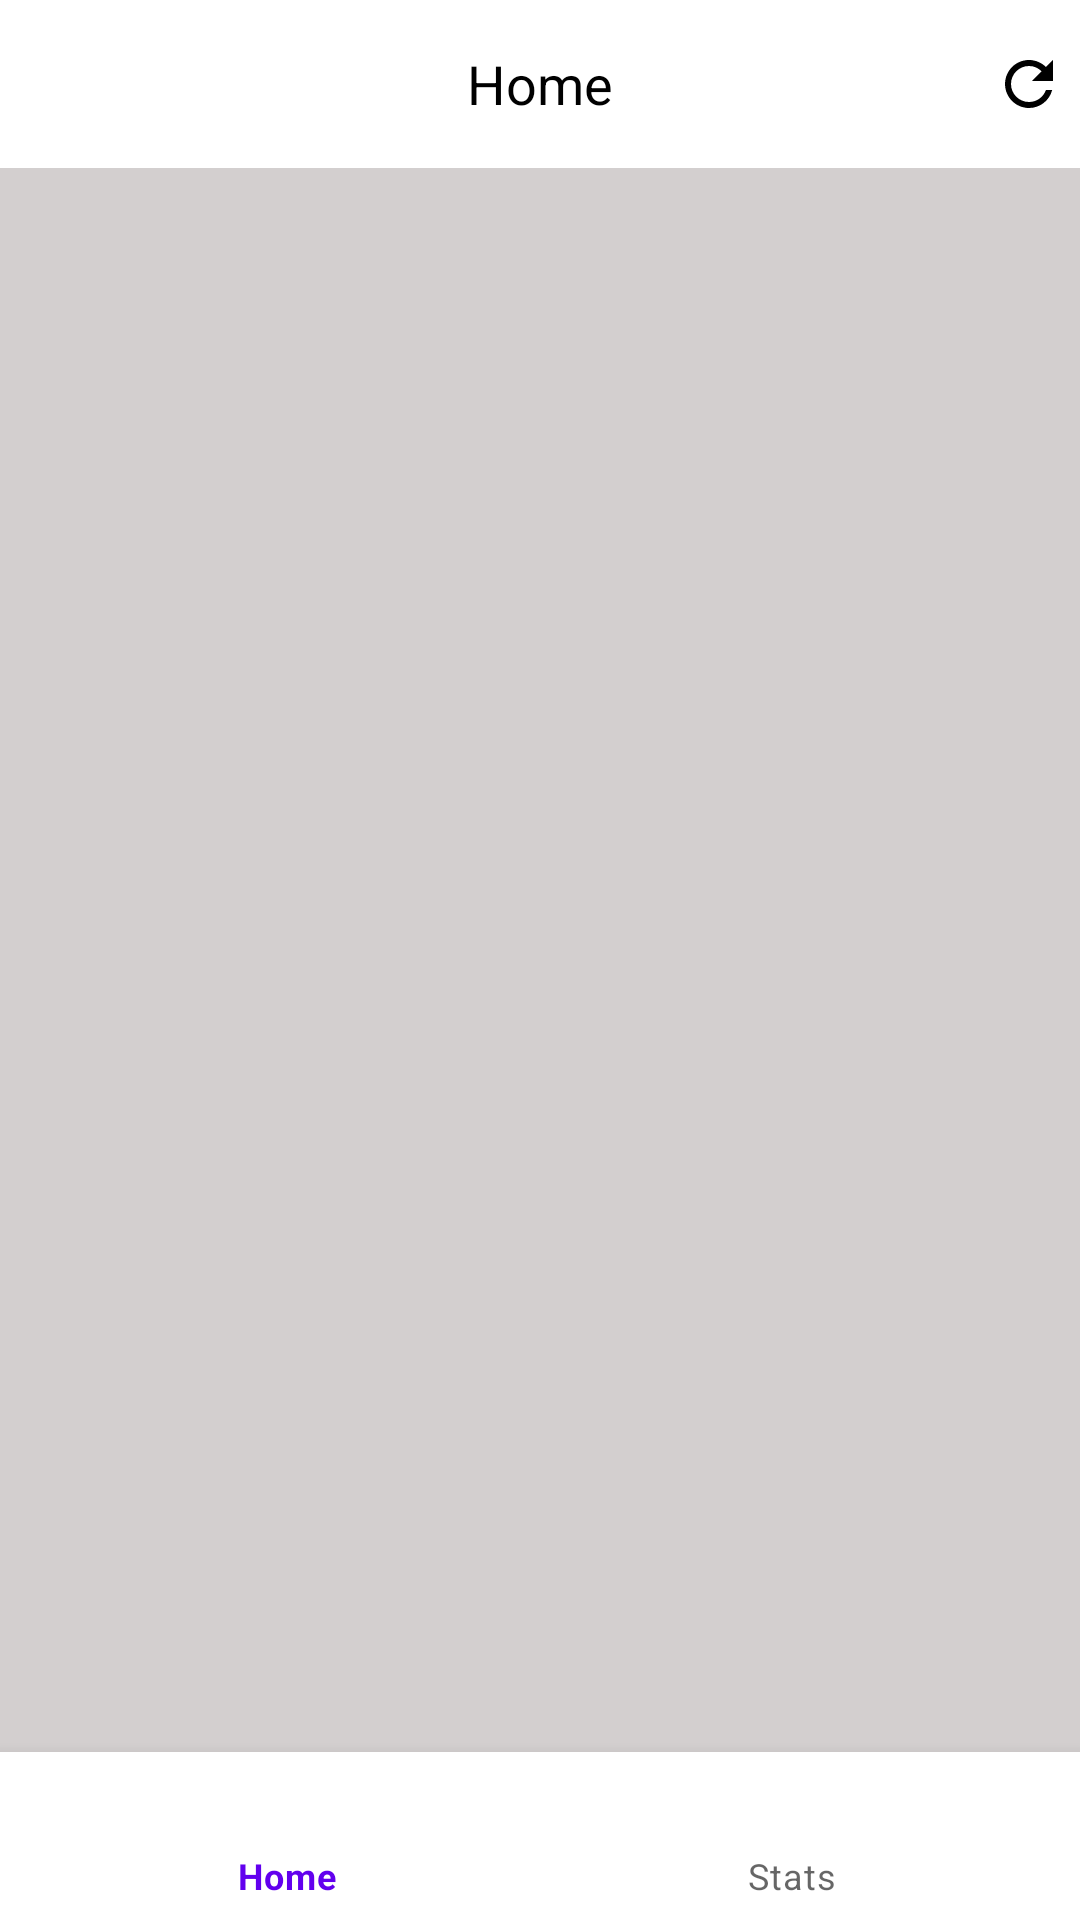

Produce the Android XML layout that renders to this screen, including the resource entries it uses.
<!-- AndroidManifest.xml: application theme AppThemeNoActionBar -->
<!-- res/layout/activity_main.xml -->
<?xml version="1.0" encoding="utf-8"?>
<RelativeLayout xmlns:android="http://schemas.android.com/apk/res/android"
    xmlns:app="http://schemas.android.com/apk/res-auto"
    xmlns:tools="http://schemas.android.com/tools"
    android:layout_width="match_parent"
    android:layout_height="match_parent"
    tools:context=".MainActivity"
    android:background="#D3CFCF">


    <RelativeLayout
        android:layout_width="match_parent"
        android:layout_height="?attr/actionBarSize"
        android:background="@color/white"
        android:id="@+id/toolbar_rel_layout">


        <TextView
            android:id="@+id/title_txt"
            android:layout_width="wrap_content"
            android:layout_height="wrap_content"
            android:text="Home"
            android:layout_centerHorizontal="true"
            android:layout_centerVertical="true"
            android:textSize="18sp"
            android:textColor="@color/black"/>

        <ImageView
            android:layout_width="wrap_content"
            android:layout_height="wrap_content"
            android:src="@drawable/ic_baseline_refresh_24"
            android:id="@+id/refresh_btn"
            android:layout_alignParentEnd="true"
            android:layout_centerVertical="true"
            android:layout_marginEnd="5dp"
            android:background="@android:color/transparent"/>

    </RelativeLayout>

    <FrameLayout
        android:layout_width="match_parent"
        android:layout_height="match_parent"
        android:id="@+id/frame"
        android:layout_below="@+id/toolbar_rel_layout"
        android:layout_above="@+id/navigation_view"/>


    <com.google.android.material.bottomnavigation.BottomNavigationView
        android:layout_width="match_parent"
        android:layout_height="wrap_content"
        android:id="@+id/navigation_view"
        android:layout_alignParentBottom="true"
        android:background="?android:attr/windowBackground"
        app:labelVisibilityMode="labeled"
        app:menu="@menu/menu_bottom"/>


</RelativeLayout>
<!-- resources referenced by this layout -->
<resources>
  <!-- drawable ic_baseline_refresh_24 (drawable) -->
  <vector xmlns:android="http://schemas.android.com/apk/res/android"
      android:width="24dp"
      android:height="24dp"
      android:viewportWidth="24"
      android:viewportHeight="24"
      >
    <path
        android:fillColor="@color/black"
        android:pathData="M17.65,6.35C16.2,4.9 14.21,4 12,4c-4.42,0 -7.99,3.58 -7.99,8s3.57,8 7.99,8c3.73,0 6.84,-2.55 7.73,-6h-2.08c-0.82,2.33 -3.04,4 -5.65,4 -3.31,0 -6,-2.69 -6,-6s2.69,-6 6,-6c1.66,0 3.14,0.69 4.22,1.78L13,11h7V4l-2.35,2.35z"/>
  </vector>
  <style name="AppThemeNoActionBar" parent="Theme.MaterialComponents.Light.NoActionBar">
  
          <item name="windowActionBar">false</item>
          <item name="android:windowNoTitle">true</item>
  
      </style>
  <!-- not gathered from this repository: default colours our renderer supplied (Android Studio template values) -->
  <color name="black">#FF000000</color>
  <color name="white">#FFFFFFFF</color>
</resources>
